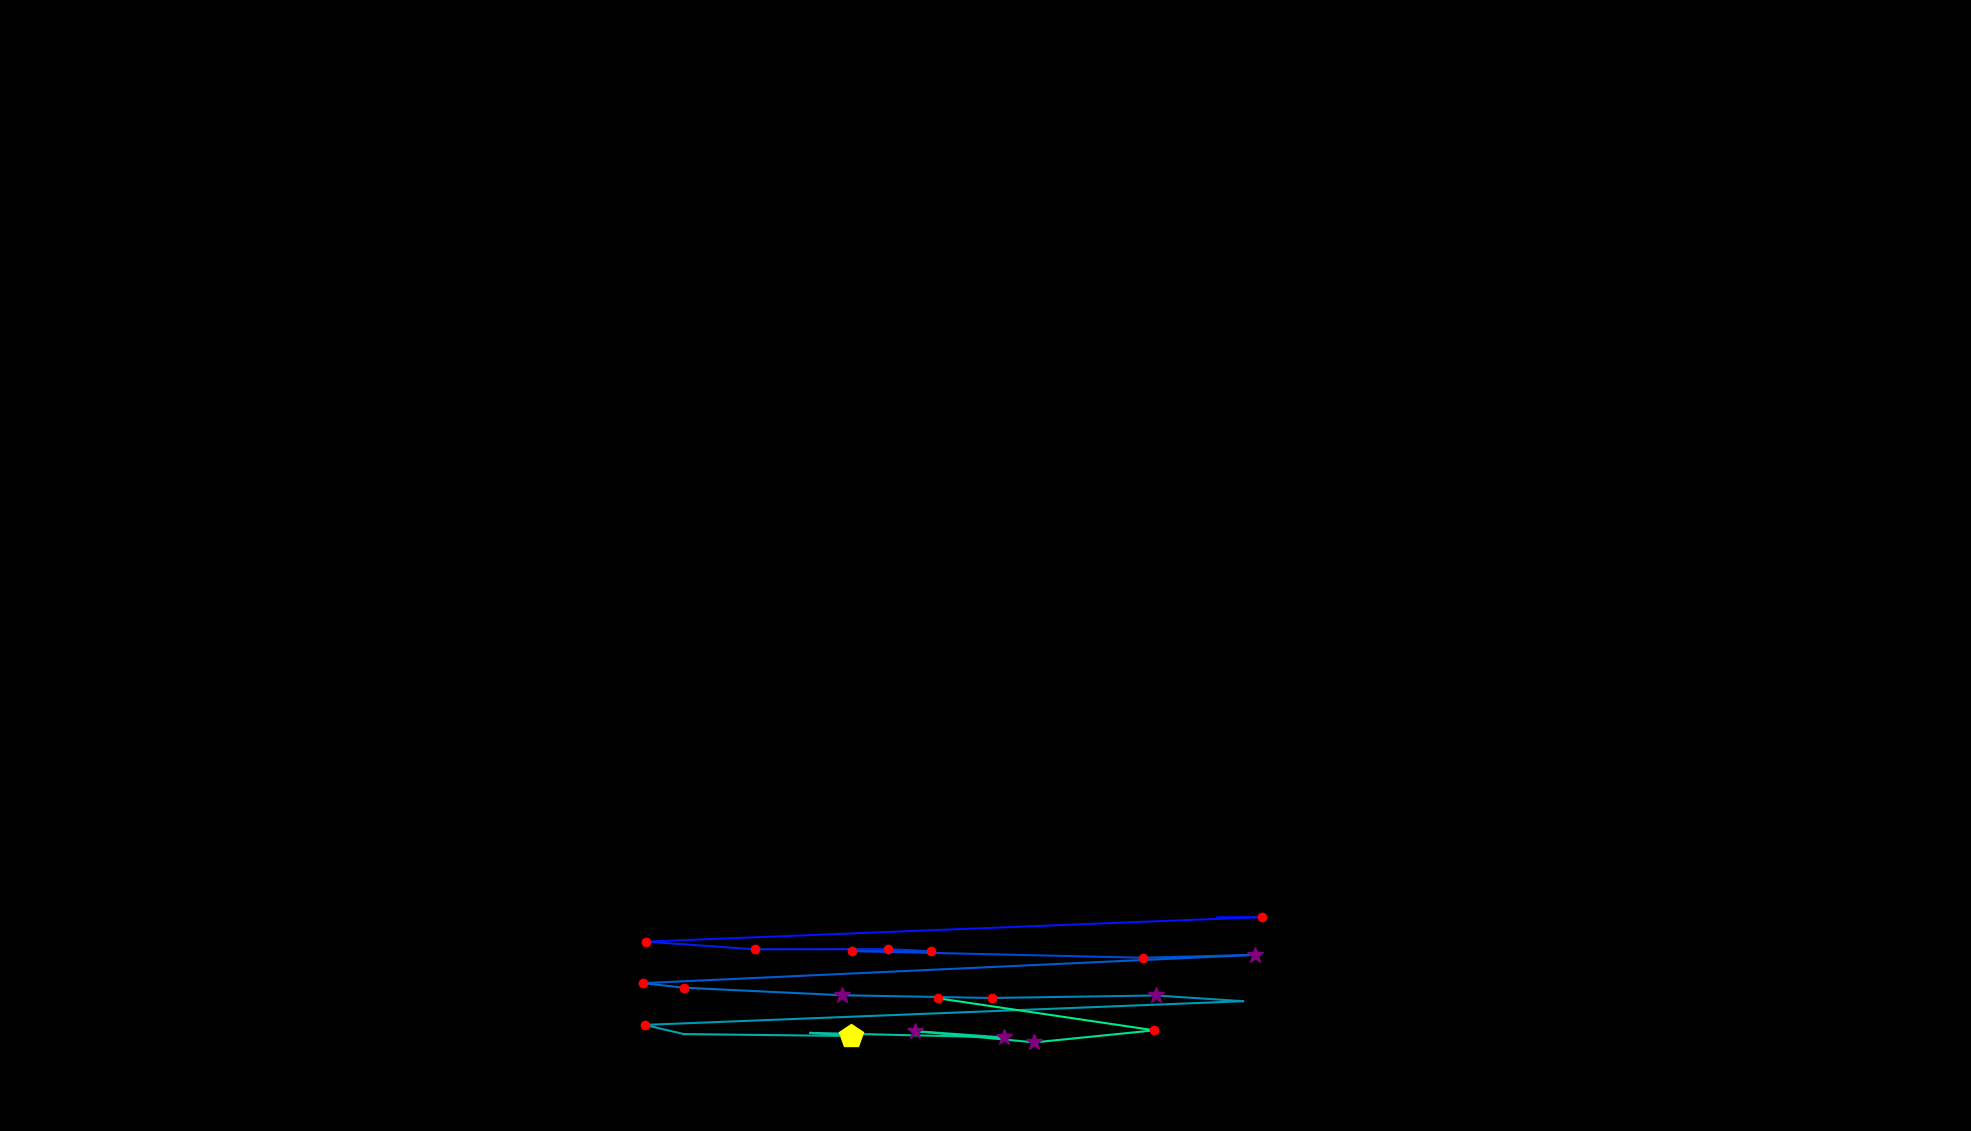

Source data for this figure (header and first rows):
, fixation_id, timestamp, avg_gaze_x, avg_gaze_y, duration
0, 193.0, 52177, 1087, 223.9, 96.4
1, 196.0, 52996, 1581, 277.6, 108.5
2, 197.0, 53129, 1638, 277.8, 156.7
3, 198.0, 53394, 838.8, 245.9, 192.8
4, 199.0, 53659, 980, 236, 204.9
5, 200.0, 53888, 1153, 236.2, 192.8
6, 201.0, 54105, 1210, 233.6, 168.7
7, 202.0, 54298, 1107, 233.7, 120.5
8, 203.0, 54503, 1484, 225, 132.6
9, 204.0, 54659, 1630, 228.8, 337.4
10, 205.0, 55093, 834.8, 192, 180.8
11, 206.0, 55298, 888.3, 186.1, 156.7
12, 207.0, 55515, 1094, 176.3, 349.5
13, 208.0, 55888, 1288, 172.8, 229
14, 209.0, 56153, 1501, 176, 325.4
15, 210.0, 56527, 1614, 168.6, 108.5
16, 211.0, 56876, 837.2, 137.8, 241
17, 212.0, 57141, 888.3, 125.9, 108.5
18, 213.0, 57286, 1106, 123.4, 433.8
19, 214.0, 57768, 1052, 127.4, 108.5
20, 215.0, 57997, 1304, 121.5, 265.1
21, 216.0, 58286, 1188, 129.7, 301.3
22, 217.0, 58612, 1343, 115.1, 253.1
23, 218.0, 58901, 1499, 130.7, 192.8
24, 219.0, 59178, 1218, 172.4, 192.8
